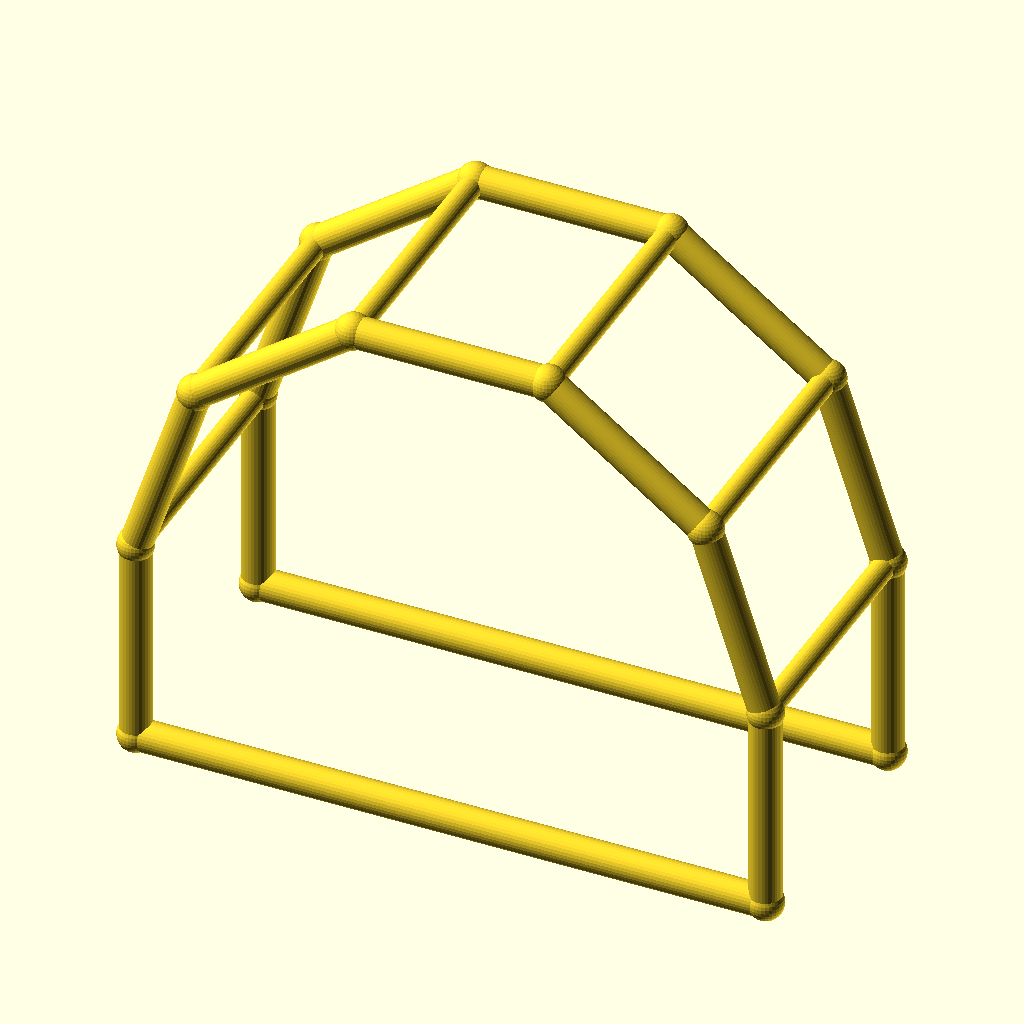
Cell 1: the model at its default parameters.
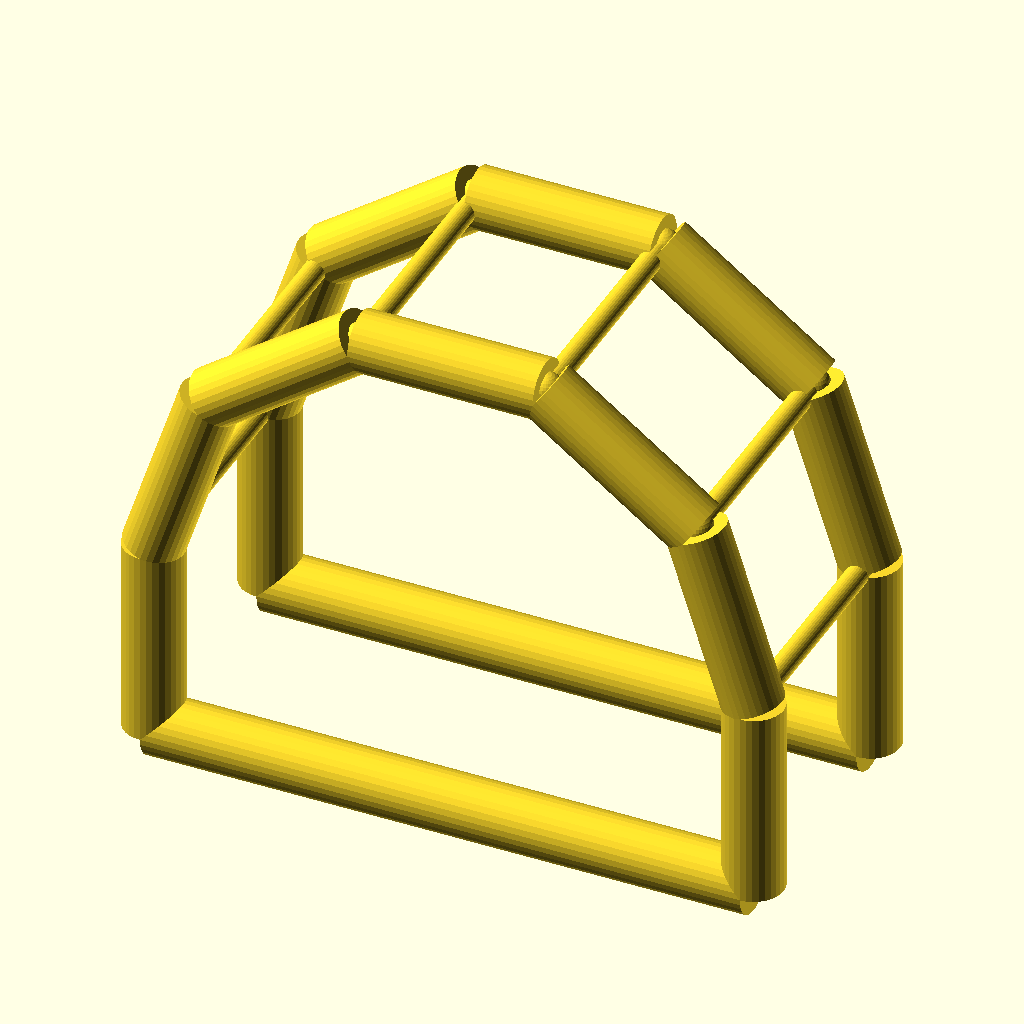
Cell 2: the same model with chord_r = 6.
The same orthographic view direction (rotation 55°, 0°, 25°; colour scheme Cornfield) for every cell, with the view re-fitted per cell, so scale and position can differ between cells.
OpenSCAD source file optional_data/data/wire4/pergola/scene_0004.scad:
$fn = 32;

// ----------------------------------------------------------------------
// Pergola arch: 5-segment arches, span 120 mm
// ----------------------------------------------------------------------

// --- parameters (mm) ---
span = 120;               // arch span, X
post_h = 40;              // post height
arch_r = 60;              // arch radius
depth = 50;               // frame spacing, Y
chord_r = 3;              // arch and post member radius
brace_r = 2.2;            // purlin member radius
joint_r = 3.4;            // joint ball radius

bbox_x = 126.8;  // overall X, joints included
bbox_y = 56.8;  // overall Y, joints included
bbox_z = 103.86;  // overall Z, joints included
chord_d = 2 * chord_r;  // arch stock diameter
brace_d = 2 * brace_r;  // purlin stock diameter
nodes = [[0.0, 0.0, 0.0], [120.0, 0.0, 0.0], [0.0, 0.0, 40.0], [11.459, 0.0, 75.2671], [41.459, 0.0, 97.0634], [78.541, 0.0, 97.0634], [108.541, 0.0, 75.2671], [120.0, 0.0, 40.0], [0.0, 50.0, 0.0], [120.0, 50.0, 0.0], [0.0, 50.0, 40.0], [11.459, 50.0, 75.2671], [41.459, 50.0, 97.0634], [78.541, 50.0, 97.0634], [108.541, 50.0, 75.2671], [120.0, 50.0, 40.0]];

module member(a, b, r) {
  /* round stock from joint a to joint b, ends buried in the joint balls */
  d = b - a;
  length = norm(d);
  translate(a) rotate([0, acos(d[2] / length), atan2(d[1], d[0])])
    cylinder(h = length, r = r);
}

module joint(p, r) {
  /* ball at the joint centre, fatter than every member meeting there */
  translate(p) sphere(r = r);
}

/* members - each call is one graph edge */
member(nodes[0], nodes[2], chord_r);
member(nodes[1], nodes[7], chord_r);
member(nodes[0], nodes[1], chord_r);
member(nodes[2], nodes[3], chord_r);
member(nodes[3], nodes[4], chord_r);
member(nodes[4], nodes[5], chord_r);
member(nodes[5], nodes[6], chord_r);
member(nodes[6], nodes[7], chord_r);
member(nodes[8], nodes[10], chord_r);
member(nodes[9], nodes[15], chord_r);
member(nodes[8], nodes[9], chord_r);
member(nodes[10], nodes[11], chord_r);
member(nodes[11], nodes[12], chord_r);
member(nodes[12], nodes[13], chord_r);
member(nodes[13], nodes[14], chord_r);
member(nodes[14], nodes[15], chord_r);
member(nodes[2], nodes[10], brace_r);
member(nodes[3], nodes[11], brace_r);
member(nodes[4], nodes[12], brace_r);
member(nodes[5], nodes[13], brace_r);
member(nodes[6], nodes[14], brace_r);
member(nodes[7], nodes[15], brace_r);

/* joint balls */
for (p = nodes) joint(p, joint_r);
Customizer parameters (derived from the source; name, type, default, range or options):
span: number, default 120
post_h: number, default 40
arch_r: number, default 60
depth: number, default 50
chord_r: number, default 3
brace_r: number, default 2.2
joint_r: number, default 3.4
bbox_x: number, default 126.8
bbox_y: number, default 56.8
bbox_z: number, default 103.86
